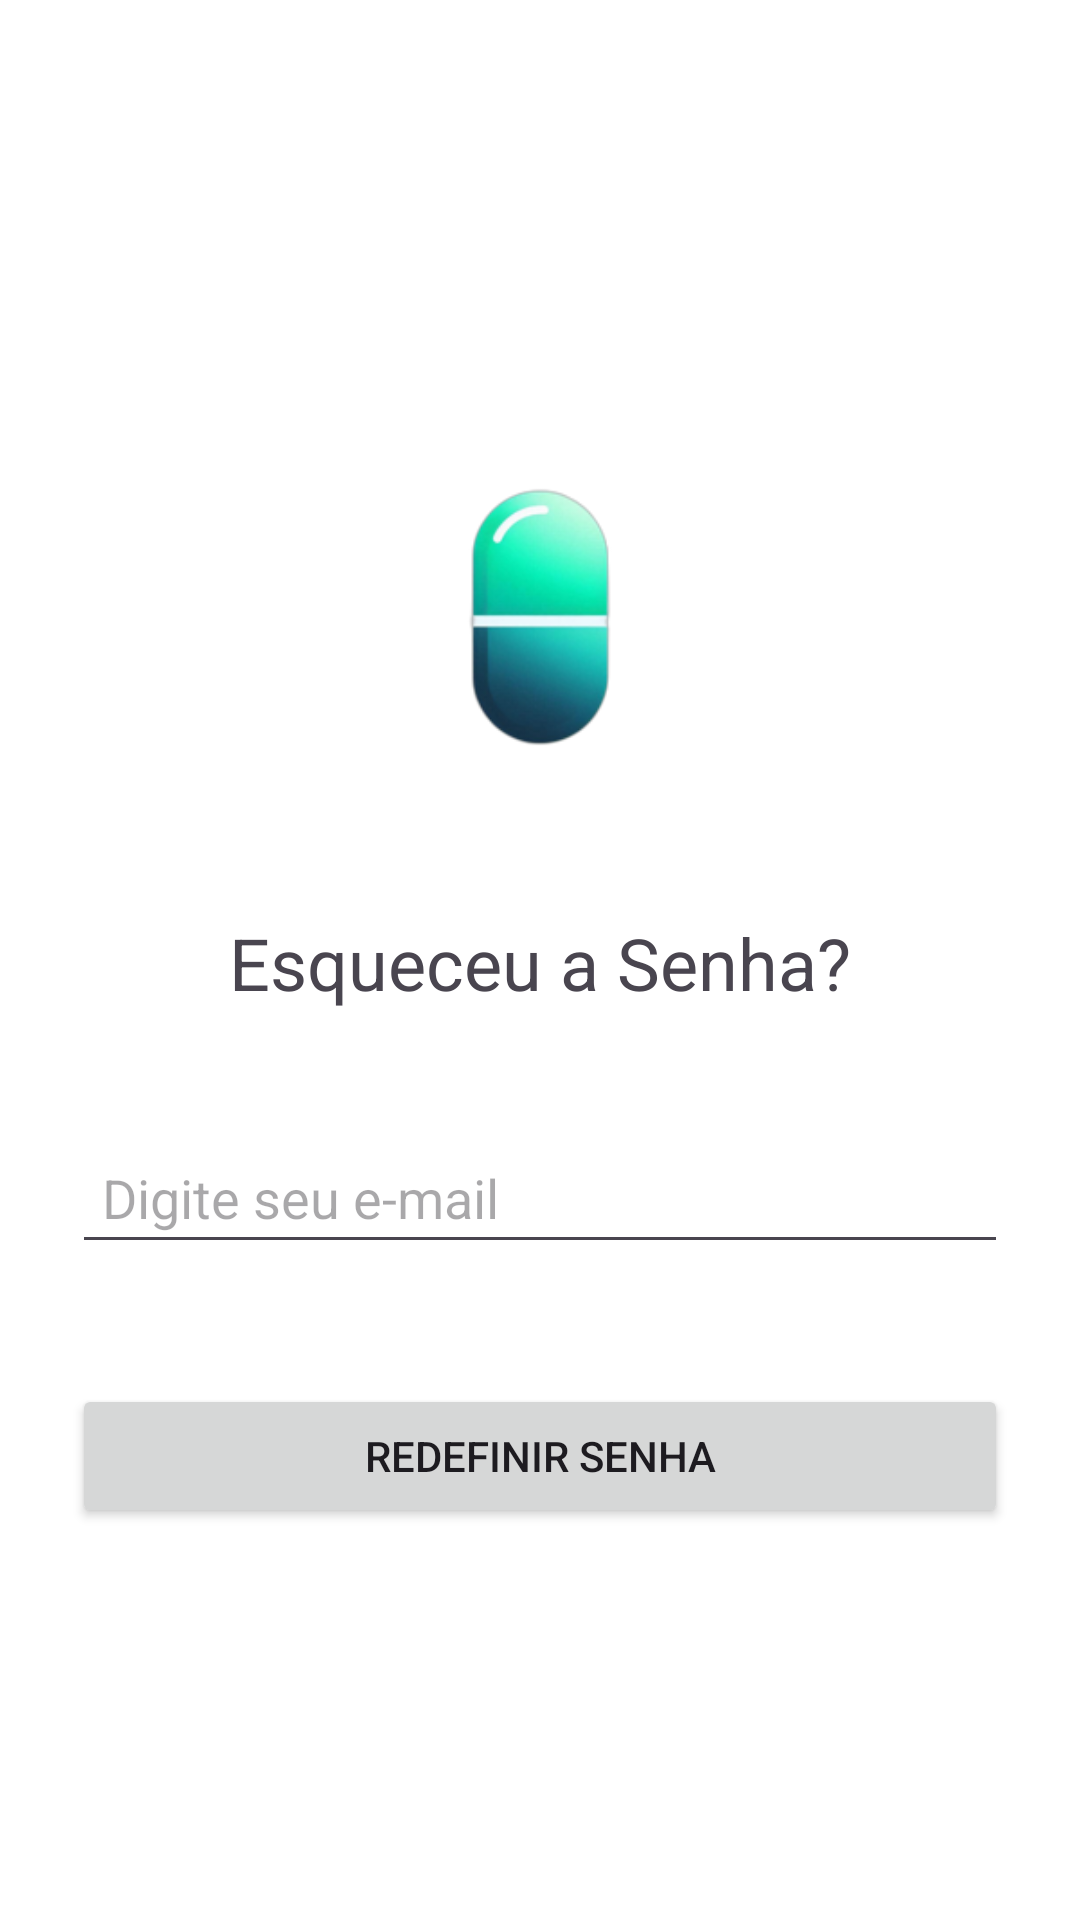

Produce the Android XML layout that renders to this screen, including the resource entries it uses.
<!-- AndroidManifest.xml: application theme Theme.RememberPill -->
<!-- res/layout/esqueceu_senha.xml -->
<LinearLayout xmlns:android="http://schemas.android.com/apk/res/android"
    xmlns:app="http://schemas.android.com/apk/res-auto"
    xmlns:tools="http://schemas.android.com/tools"
    android:layout_width="match_parent"
    android:layout_height="match_parent"
    android:fitsSystemWindows="true"
    android:orientation="vertical"
    tools:context=".MainActivity"
    android:padding="24dp"
    android:gravity="center"
    android:background="#ffffff">
    <ImageView
        android:id="@+id/logoImageView"
        android:layout_width="150dp"
        android:layout_height="150dp"
        android:src="@drawable/ic_logo"
        android:layout_gravity="center"
        android:contentDescription="Logo do aplicativo"/>

    
    <View
        android:layout_width="match_parent"
        android:layout_height="24dp"/>
    <TextView
        android:layout_width="match_parent"
        android:layout_height="wrap_content"
        android:text="Esqueceu a Senha?"
        android:textSize="24sp"
        android:gravity="center"
        android:paddingBottom="16dp" />
    <View
        android:layout_width="match_parent"
        android:layout_height="24dp"/>
    <EditText
        android:id="@+id/editTextEmail"
        android:layout_width="match_parent"
        android:layout_height="wrap_content"
        android:hint="Digite seu e-mail"
        android:inputType="textEmailAddress"
        android:padding="10dp" />
    <View
        android:layout_width="match_parent"
        android:layout_height="24dp"/>
    <Button
        android:id="@+id/buttonResetPassword"
        android:layout_width="match_parent"
        android:layout_height="wrap_content"
        android:text="Redefinir Senha"
        android:padding="10dp"
        android:layout_marginTop="16dp" />
</LinearLayout>
<!-- resources referenced by this layout -->
<resources>
  <!-- drawable ic_logo: png bitmap (drawable, 18282 bytes) -->
  <style name="Theme.RememberPill" parent="Base.Theme.RememberPill" />
  <style name="Base.Theme.RememberPill" parent="Theme.Material3.DayNight.NoActionBar">
          
          
      </style>
</resources>
